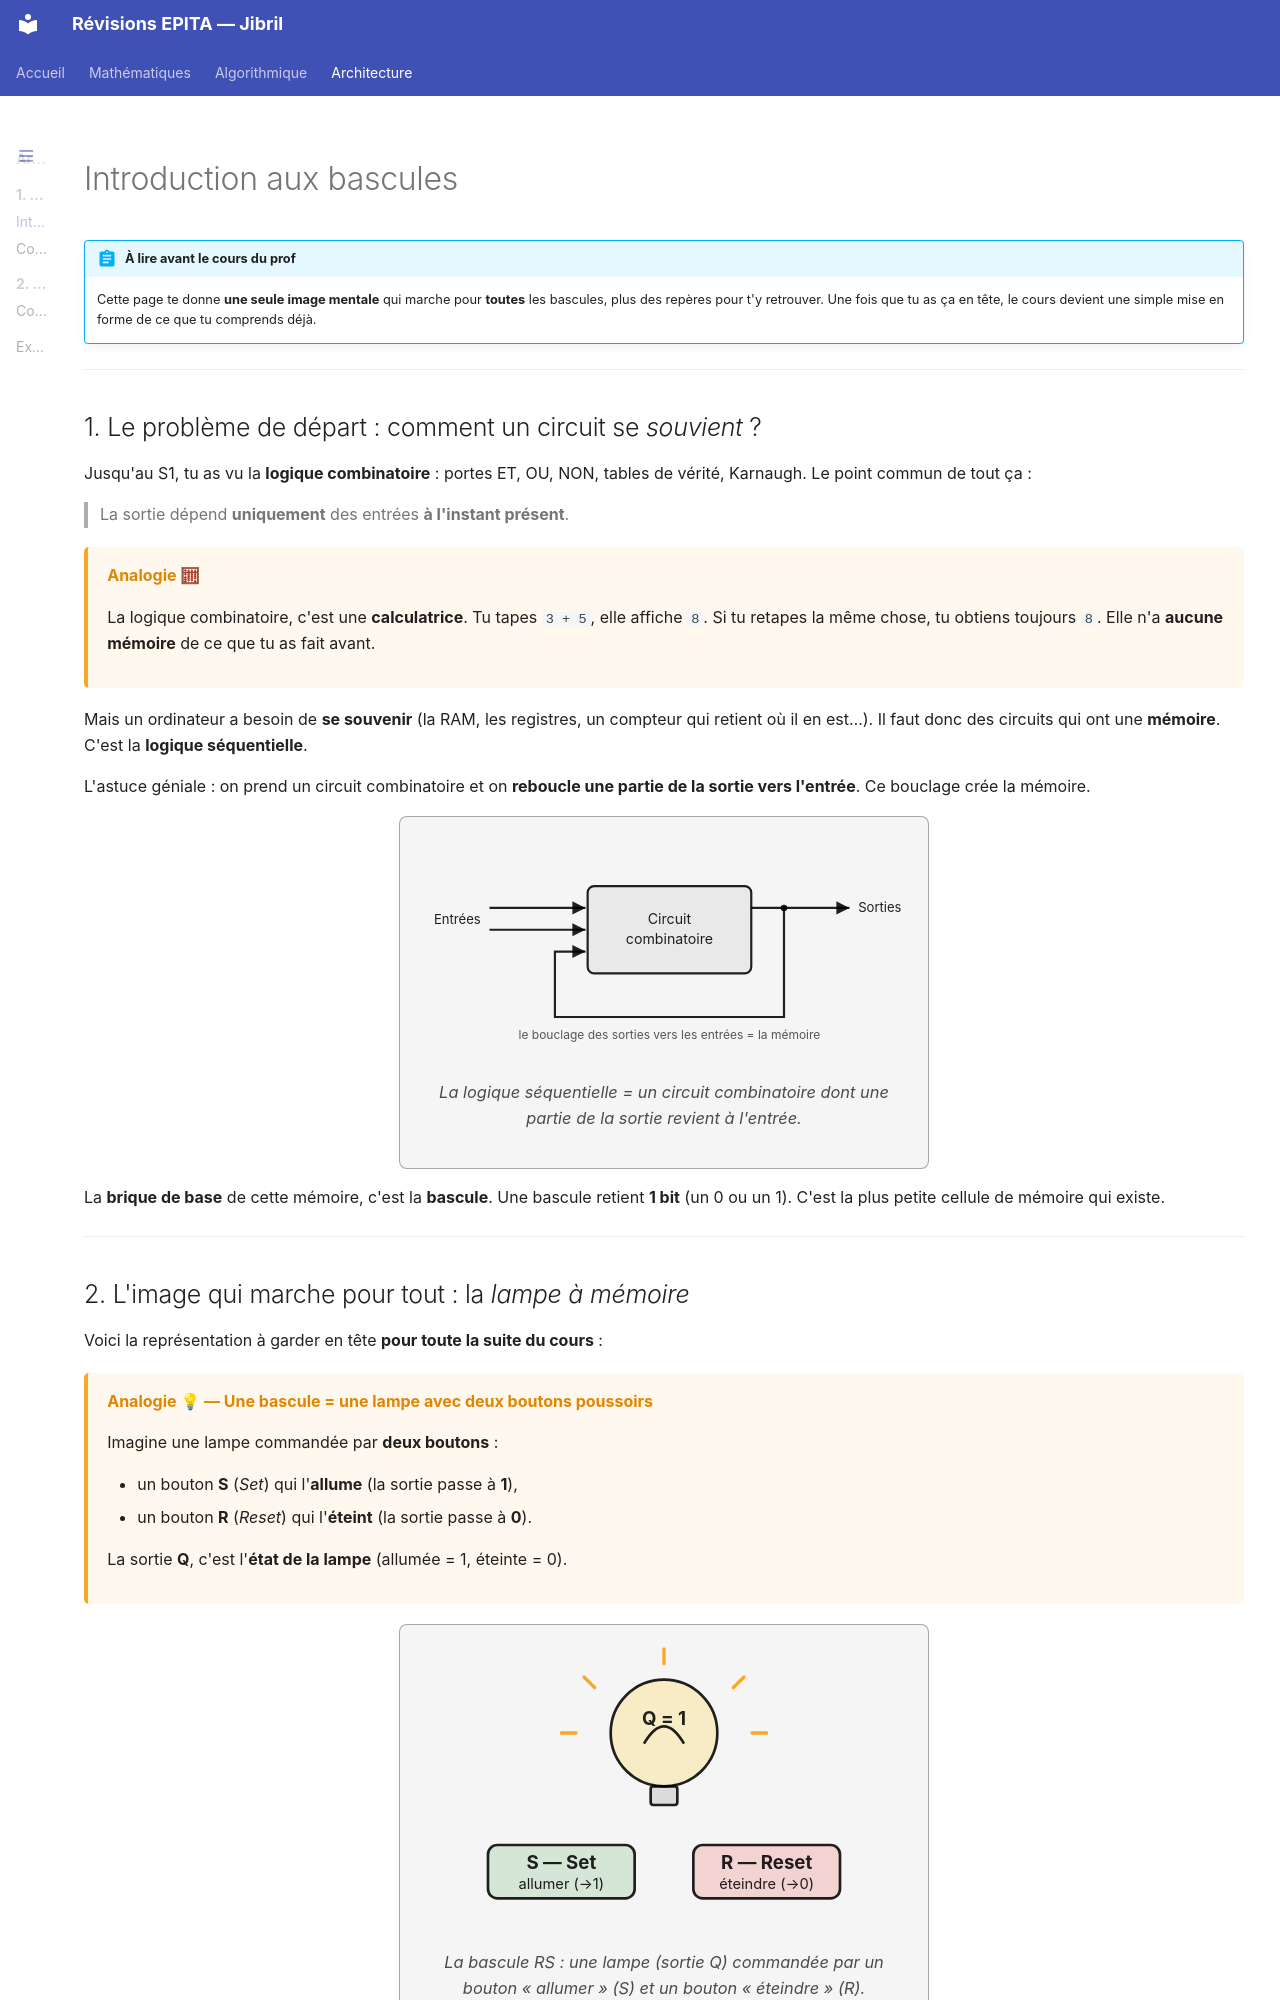

repository: Ib69/revision · page: archi/1_bascules/1_intro/index.html · generator: mkdocs

# Introduction aux bascules

!!! abstract "À lire avant le cours du prof"
    Cette page te donne **une seule image mentale** qui marche pour **toutes** les bascules, plus des repères pour t'y retrouver. Une fois que tu as ça en tête, le cours devient une simple mise en forme de ce que tu comprends déjà.

---

## 1. Le problème de départ : comment un circuit se *souvient* ?

Jusqu'au S1, tu as vu la **logique combinatoire** : portes ET, OU, NON, tables de vérité, Karnaugh. Le point commun de tout ça :

> La sortie dépend **uniquement** des entrées **à l'instant présent**.

<div class="analogie" markdown>
**Analogie 🧮**

La logique combinatoire, c'est une **calculatrice**. Tu tapes `3 + 5`, elle affiche `8`. Si tu retapes la même chose, tu obtiens toujours `8`. Elle n'a **aucune mémoire** de ce que tu as fait avant.
</div>

Mais un ordinateur a besoin de **se souvenir** (la RAM, les registres, un compteur qui retient où il en est…). Il faut donc des circuits qui ont une **mémoire**. C'est la **logique séquentielle**.

L'astuce géniale : on prend un circuit combinatoire et on **reboucle une partie de la sortie vers l'entrée**. Ce bouclage crée la mémoire.

<figure class="circuit-figure" markdown="span">
<svg viewBox="0 0 440 200" xmlns="http://www.w3.org/2000/svg" role="img" aria-label="Circuit séquentiel = combinatoire + bouclage">
  <defs>
    <marker id="arA" markerWidth="9" markerHeight="9" refX="6" refY="3" orient="auto"><path d="M0,0 L6,3 L0,6 Z" fill="currentColor"/></marker>
  </defs>
  <rect x="150" y="45" width="150" height="80" rx="6" fill="currentColor" fill-opacity="0.06" stroke="currentColor" stroke-width="2"/>
  <text x="225" y="80" text-anchor="middle" font-size="13" fill="currentColor">Circuit</text>
  <text x="225" y="98" text-anchor="middle" font-size="13" fill="currentColor">combinatoire</text>
  <line x1="60" y1="65" x2="148" y2="65" stroke="currentColor" stroke-width="2" marker-end="url(#arA)"/>
  <line x1="60" y1="85" x2="148" y2="85" stroke="currentColor" stroke-width="2" marker-end="url(#arA)"/>
  <text x="52" y="80" text-anchor="end" font-size="12" fill="currentColor">Entrées</text>
  <line x1="300" y1="65" x2="390" y2="65" stroke="currentColor" stroke-width="2" marker-end="url(#arA)"/>
  <text x="398" y="69" font-size="12" fill="currentColor">Sorties</text>
  <path d="M 330 100 L 330 165 L 120 165 L 120 105 L 148 105" fill="none" stroke="currentColor" stroke-width="2" marker-end="url(#arA)"/>
  <circle cx="330" cy="65" r="3" fill="currentColor"/>
  <path d="M330 65 L330 100" stroke="currentColor" stroke-width="2"/>
  <text x="225" y="185" text-anchor="middle" font-size="11" fill="currentColor" opacity="0.75">le bouclage des sorties vers les entrées = la mémoire</text>
</svg>
<figcaption>La logique séquentielle = un circuit combinatoire dont une partie de la sortie revient à l'entrée.</figcaption>
</figure>

La **brique de base** de cette mémoire, c'est la **bascule**. Une bascule retient **1 bit** (un 0 ou un 1). C'est la plus petite cellule de mémoire qui existe.

---
